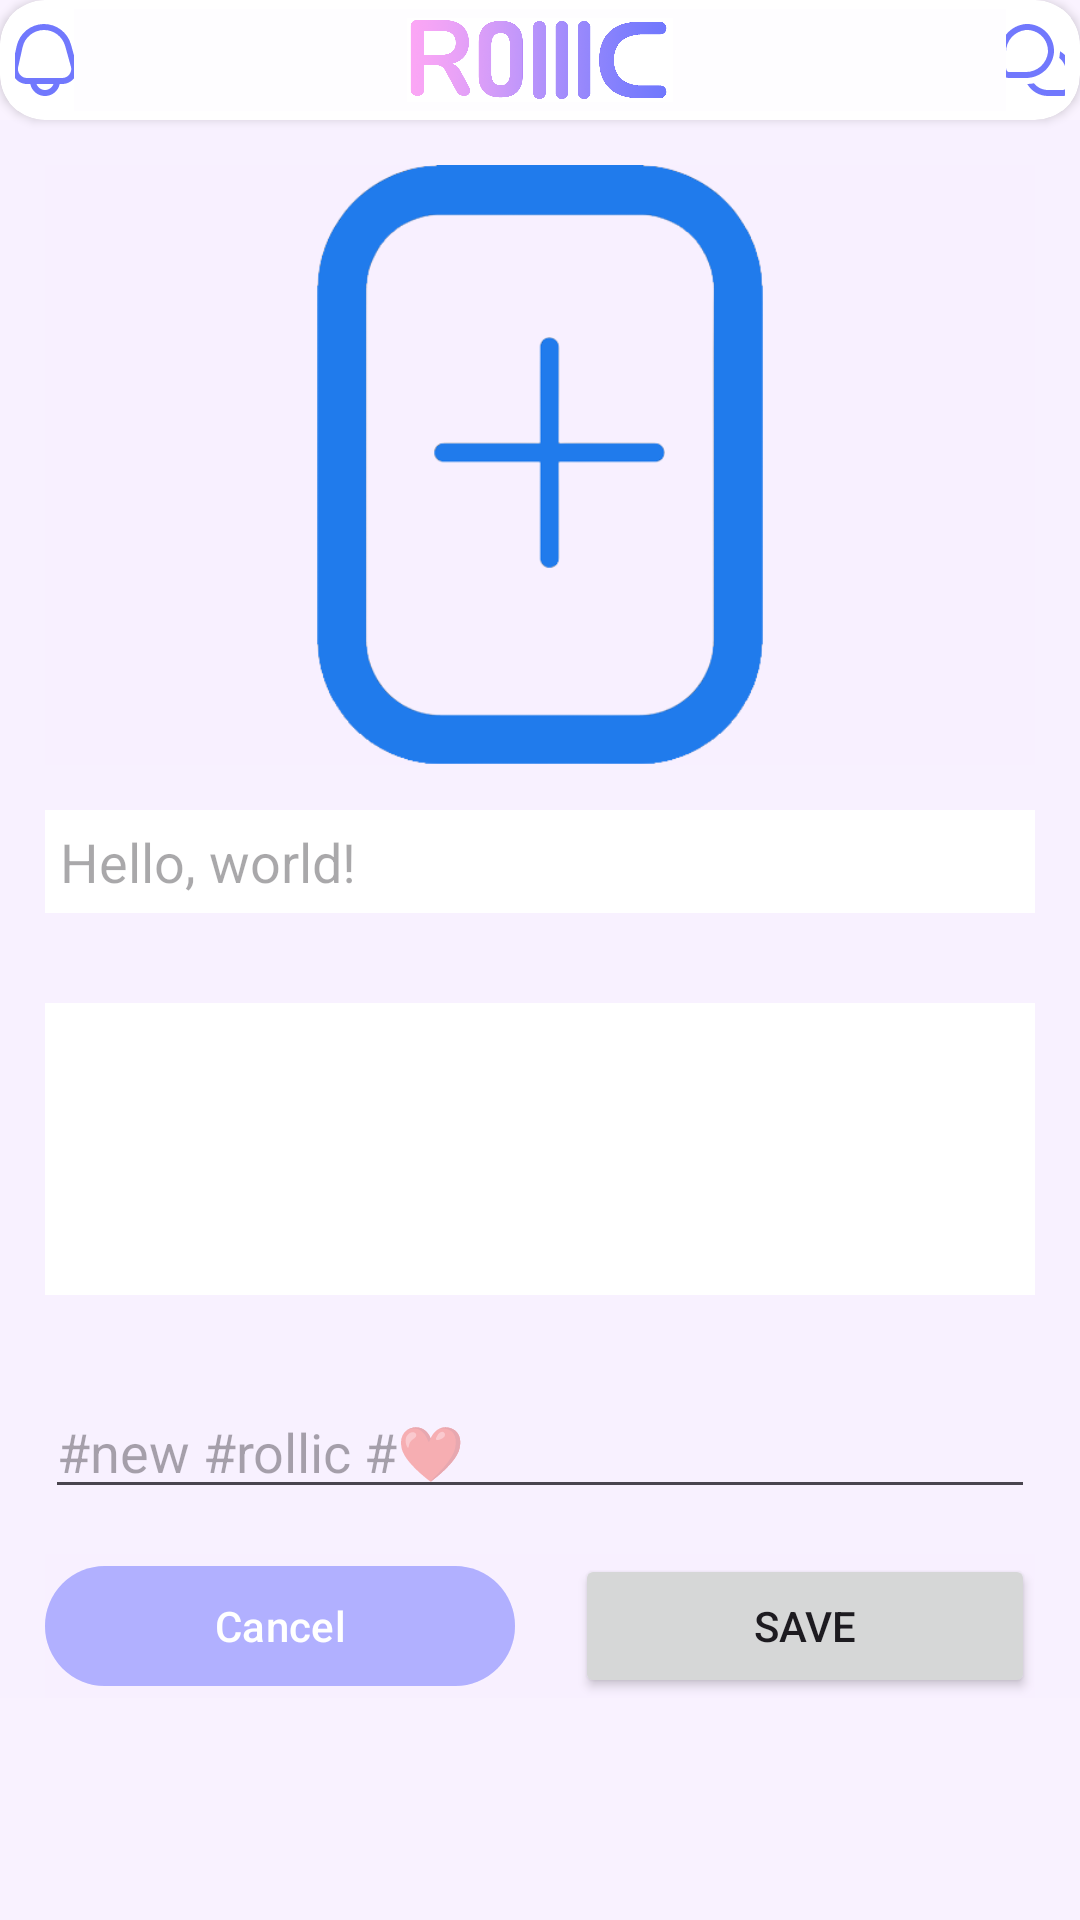

This screen was rendered from an Android layout file. Write that file and the resources it references.
<!-- AndroidManifest.xml: application theme Theme.Rollic -->
<!-- res/layout/activity_edit_post.xml -->
<?xml version="1.0" encoding="utf-8"?>
<androidx.constraintlayout.widget.ConstraintLayout xmlns:android="http://schemas.android.com/apk/res/android"
    xmlns:app="http://schemas.android.com/apk/res-auto"
    xmlns:tools="http://schemas.android.com/tools"
    android:layout_width="match_parent"
    android:layout_height="match_parent"
    tools:context=".activities.EditPostActivity">

    <include
        android:id="@+id/include7"
        layout="@layout/header_layout"
        android:layout_width="wrap_content"
        android:layout_height="wrap_content"
        app:layout_constraintEnd_toEndOf="parent"
        app:layout_constraintStart_toStartOf="parent"
        app:layout_constraintTop_toTopOf="parent" />

    <ScrollView
        android:id="@+id/scrollView3"
        android:layout_width="match_parent"
        android:layout_height="0dp"
        app:layout_constraintBottom_toBottomOf="parent"
        app:layout_constraintEnd_toEndOf="parent"
        app:layout_constraintStart_toStartOf="parent"
        app:layout_constraintTop_toBottomOf="@+id/include7">

        <LinearLayout
            android:layout_width="match_parent"
            android:layout_height="wrap_content"
            android:orientation="vertical">

            <ImageView
                android:id="@+id/ivEditPost"
                android:layout_width="match_parent"
                android:layout_height="200dp"
                android:layout_marginHorizontal="15dp"
                android:layout_marginTop="15dp"
                android:contentDescription="@string/main_pic_str"
                android:src="@drawable/add" />

            <EditText
                android:id="@+id/etTitleEditPost"
                android:layout_width="match_parent"
                android:layout_height="wrap_content"
                android:layout_marginHorizontal="15dp"
                android:layout_marginVertical="15dp"
                android:background="@color/white"
                android:ems="10"
                android:hint="@string/example_text"
                android:importantForAutofill="no"
                android:inputType="text"
                android:padding="5dp" />

            <EditText
                android:id="@+id/etDescriptionEditPost"
                android:layout_width="match_parent"
                android:layout_height="wrap_content"
                android:layout_margin="15dp"
                android:background="@color/white"
                android:ems="10"
                android:gravity="start|top"
                android:importantForAutofill="no"
                android:inputType="textMultiLine"
                android:lines="4"
                android:maxLength="100"
                android:padding="5dp" />

            <EditText
                android:id="@+id/etTagsEditPost"
                android:layout_width="match_parent"
                android:layout_height="wrap_content"
                android:layout_margin="15dp"
                android:ems="10"
                android:hint="@string/tags_example_text"
                android:importantForAutofill="no"
                android:inputType="text"
                android:maxLength="100" />

            <LinearLayout
                android:layout_width="match_parent"
                android:layout_height="wrap_content"
                android:layout_marginHorizontal="15dp"
                android:orientation="horizontal">

                <com.google.android.material.button.MaterialButton
                    android:id="@+id/bCancelEditPost"
                    android:layout_width="wrap_content"
                    android:layout_height="wrap_content"
                    android:layout_marginEnd="10dp"
                    android:layout_weight="1"
                    android:backgroundTint="@color/blue50"
                    android:text="@string/cancel_str" />

                <Button
                    android:id="@+id/bSaveEditPost"
                    android:layout_width="wrap_content"
                    android:layout_height="wrap_content"
                    android:layout_marginStart="10dp"
                    android:layout_weight="1"
                    android:text="@string/save_str" />
            </LinearLayout>
        </LinearLayout>
    </ScrollView>

    <ProgressBar
        android:id="@+id/pbEditPost"
        style="?android:attr/progressBarStyle"
        android:layout_width="wrap_content"
        android:layout_height="wrap_content"
        android:layout_gravity="center"
        android:visibility="gone"
        app:layout_constraintBottom_toBottomOf="parent"
        app:layout_constraintEnd_toEndOf="parent"
        app:layout_constraintStart_toStartOf="parent"
        app:layout_constraintTop_toTopOf="parent"
        tools:visibility="visible" />
</androidx.constraintlayout.widget.ConstraintLayout>
<!-- res/layout/header_layout.xml (included above) -->
<?xml version="1.0" encoding="utf-8"?>
<androidx.cardview.widget.CardView xmlns:android="http://schemas.android.com/apk/res/android"
    xmlns:app="http://schemas.android.com/apk/res-auto"
    android:layout_width="match_parent"
    android:layout_height="wrap_content"
    app:cardCornerRadius="15dp"
    app:strokeColor="@color/white">

    <LinearLayout
        android:layout_width="match_parent"
        android:layout_height="wrap_content"
        android:layout_margin="3dp"
        android:background="@color/white"
        android:orientation="horizontal"
        app:layout_constraintBottom_toBottomOf="parent"
        app:layout_constraintEnd_toEndOf="parent"
        app:layout_constraintStart_toStartOf="parent"
        app:layout_constraintTop_toTopOf="parent">

        <ImageButton
            android:id="@+id/bNotifications"
            android:layout_width="0dp"
            android:layout_height="wrap_content"
            android:layout_weight="1"
            android:layout_gravity="center_vertical"
            android:layout_marginStart="2dp"
            android:background="@color/transparent"
            app:srcCompat="@drawable/fi_rr_bell"
            android:contentDescription="@string/notifications_str" />

        <ImageView
            android:id="@+id/imageView2"
            android:layout_width="0dp"
            android:paddingVertical="3dp"
            android:layout_height="34dp"
            android:layout_weight="10"
            app:srcCompat="@drawable/logo"
            android:contentDescription="@string/rollic_str" />

        <ImageButton
            android:id="@+id/bMessage"
            android:layout_width="0dp"
            android:layout_height="wrap_content"
            android:layout_gravity="center_vertical"
            android:layout_marginEnd="2dp"
            android:layout_weight="1"
            android:background="@color/transparent"
            app:srcCompat="@drawable/fi_rr_messages"
            android:contentDescription="@string/messages_str" />
    </LinearLayout>
</androidx.cardview.widget.CardView>
<!-- resources referenced by this layout -->
<resources>
  <color name="blue50">#507178fd</color>
  <color name="transparent">#00FFFFFF</color>
  <color name="white">#FFFFFFFF</color>
  <!-- drawable fi_rr_messages (drawable) -->
  <vector xmlns:android="http://schemas.android.com/apk/res/android"
      android:width="24dp"
      android:height="24dp"
      android:viewportWidth="24"
      android:viewportHeight="24">
      <group>
          <clip-path android:pathData="M0,0h24v24h-24z" />
          <path
              android:fillColor="@color/blue"
              android:pathData="M24,16V21C24,21.795 23.684,22.559 23.121,23.121C22.559,23.684 21.796,24 21,24H16C14.597,23.999 13.219,23.628 12.005,22.926C10.79,22.224 9.781,21.215 9.08,20C9.834,19.994 10.585,19.911 11.322,19.752C11.883,20.454 12.595,21.02 13.405,21.409C14.215,21.798 15.102,22 16,22H21C21.265,22 21.52,21.895 21.707,21.707C21.895,21.52 22,21.265 22,21V16C22,15.101 21.797,14.214 21.407,13.404C21.017,12.594 20.45,11.883 19.748,11.322C19.909,10.585 19.993,9.834 20,9.08C21.215,9.781 22.224,10.79 22.926,12.005C23.628,13.219 23.999,14.597 24,16ZM17.977,9.651C18.07,8.363 17.886,7.069 17.435,5.859C16.984,4.648 16.278,3.549 15.365,2.635C14.451,1.722 13.352,1.016 12.141,0.565C10.931,0.114 9.637,-0.071 8.349,0.023C6.066,0.284 3.957,1.37 2.419,3.078C0.881,4.785 0.021,6.996 0,9.294L0,14.334C0,16.866 1.507,18 3,18H8.7C10.999,17.98 13.211,17.12 14.92,15.582C16.629,14.045 17.716,11.935 17.977,9.651ZM13.95,4.051C14.66,4.762 15.209,5.618 15.559,6.56C15.91,7.502 16.054,8.508 15.982,9.511C15.769,11.295 14.91,12.939 13.569,14.134C12.228,15.329 10.496,15.993 8.7,16H3C2.072,16 2,14.725 2,14.334V9.294C2.008,7.498 2.673,5.768 3.868,4.428C5.063,3.088 6.707,2.231 8.49,2.018C8.656,2.006 8.822,2 8.988,2C9.909,1.999 10.822,2.18 11.673,2.532C12.524,2.884 13.298,3.4 13.95,4.051Z" />
      </group>
  </vector>
  <string name="cancel_str">Cancel</string>
  <string name="example_text">Hello, world!</string>
  <string name="main_pic_str">Main photo</string>
  <string name="messages_str">Messages</string>
  <string name="notifications_str">Notifications</string>
  <string name="rollic_str">Logo Rollic</string>
  <string name="save_str">Save</string>
  <string name="tags_example_text">#new #rollic #❤</string>
  <style name="Theme.Rollic" parent="Base.Theme.Rollic" />
  <color name="blue">#7178fd</color>
  <style name="Base.Theme.Rollic" parent="Theme.Material3.DayNight.NoActionBar">
          <item name="android:background">@color/ground</item>
      </style>
  <color name="ground">#10E6D9FF</color>
</resources>
